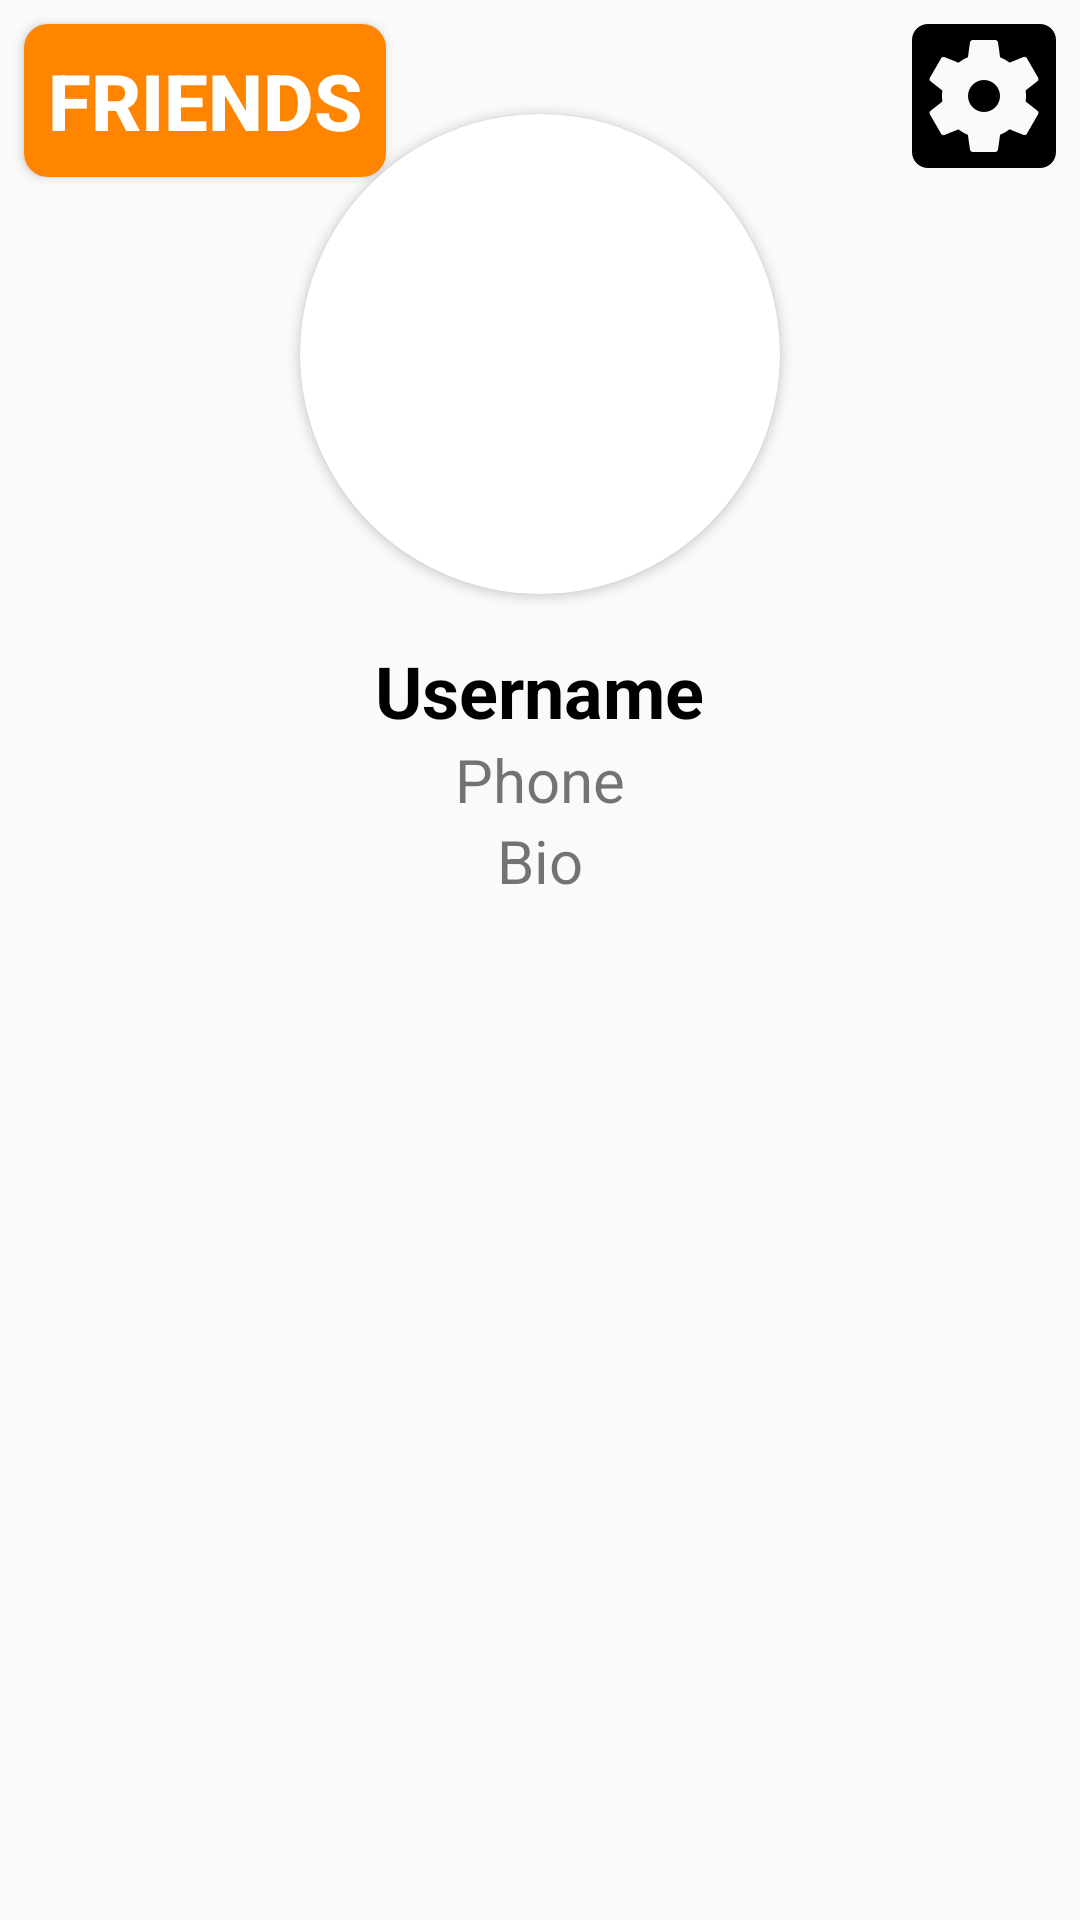

Produce the Android XML layout that renders to this screen, including the resource entries it uses.
<!-- AndroidManifest.xml: activity theme ChatTheme.NoActionBar -->
<!-- res/layout/activity_main.xml -->
<?xml version="1.0" encoding="utf-8"?>
<RelativeLayout xmlns:android="http://schemas.android.com/apk/res/android"
    xmlns:app="http://schemas.android.com/apk/res-auto"
    xmlns:tools="http://schemas.android.com/tools"
    android:layout_width="match_parent"
    android:layout_height="match_parent"
    tools:context="com.electronics.invento.wechatp2p.MainActivity">

    <ImageButton
        android:id="@+id/imageButton_main_goto_edit"
        android:layout_width="64dp"
        android:layout_height="64dp"
        android:layout_alignParentTop="true"
        android:layout_alignParentEnd="true"
        android:background="@android:color/transparent"
        android:src="@drawable/ic_setting_icon"/>

    <android.support.v7.widget.CardView
        android:id="@+id/cv_main_profile"
        android:layout_width="160dp"
        android:layout_height="160dp"
        android:layout_alignParentTop="true"
        android:layout_centerHorizontal="true"
        android:layout_marginTop="38dp"
        app:cardCornerRadius="80dp">

        <ImageView
            android:id="@+id/imageView_main_profile"
            android:layout_width="match_parent"
            android:layout_height="match_parent"
            android:scaleType="centerCrop"
            android:src="@drawable/ic_profile" />
    </android.support.v7.widget.CardView>

    <TextView
        android:id="@+id/textView_main_username"
        android:layout_width="wrap_content"
        android:layout_height="wrap_content"
        android:layout_below="@id/cv_main_profile"
        android:layout_centerHorizontal="true"
        android:layout_marginTop="16dp"
        android:text="Username"
        android:textColor="@android:color/black"
        android:textSize="24sp"
        android:textStyle="bold" />

    <TextView
        android:id="@+id/textView_main_phone"
        android:layout_width="wrap_content"
        android:layout_height="wrap_content"
        android:layout_below="@id/textView_main_username"
        android:layout_centerHorizontal="true"
        android:text="Phone"
        android:textSize="20sp"/>

    <TextView
        android:id="@+id/textView_main_bio"
        android:layout_width="wrap_content"
        android:layout_height="wrap_content"
        android:layout_below="@id/textView_main_phone"
        android:layout_centerHorizontal="true"
        android:text="Bio"
        android:textSize="20sp"/>

    <Button
        android:id="@+id/button_main_show_friends"
        android:layout_width="wrap_content"
        android:layout_height="wrap_content"
        android:layout_alignParentStart="true"
        android:layout_margin="8dp"
        android:background="@drawable/button_main_background"
        android:padding="8dp"
        android:text="Friends"
        android:textColor="@color/maincolorText"
        android:textSize="26sp"
        android:textStyle="bold" />
</RelativeLayout>
<!-- resources referenced by this layout -->
<resources>
  <color name="maincolorText">#FFFFFF</color>
  <!-- drawable button_main_background (drawable) -->
  <?xml version="1.0" encoding="utf-8"?>
  <shape xmlns:android="http://schemas.android.com/apk/res/android">
      <corners android:radius="8dp"/>
      <solid android:color="#ff8500"/>
  </shape>
  <!-- drawable ic_setting_icon (drawable) -->
  <vector xmlns:android="http://schemas.android.com/apk/res/android"
          android:width="64dp"
          android:height="64dp"
          android:viewportWidth="24.0"
          android:viewportHeight="24.0">
      <path
          android:fillColor="#FF000000"
          android:pathData="M12,10c-1.1,0 -2,0.9 -2,2s0.9,2 2,2 2,-0.9 2,-2 -0.9,-2 -2,-2zM19,3L5,3c-1.11,0 -2,0.9 -2,2v14c0,1.1 0.89,2 2,2h14c1.11,0 2,-0.9 2,-2L21,5c0,-1.1 -0.89,-2 -2,-2zM17.25,12c0,0.23 -0.02,0.46 -0.05,0.68l1.48,1.16c0.13,0.11 0.17,0.3 0.08,0.45l-1.4,2.42c-0.09,0.15 -0.27,0.21 -0.43,0.15l-1.74,-0.7c-0.36,0.28 -0.76,0.51 -1.18,0.69l-0.26,1.85c-0.03,0.17 -0.18,0.3 -0.35,0.3h-2.8c-0.17,0 -0.32,-0.13 -0.35,-0.29l-0.26,-1.85c-0.43,-0.18 -0.82,-0.41 -1.18,-0.69l-1.74,0.7c-0.16,0.06 -0.34,0 -0.43,-0.15l-1.4,-2.42c-0.09,-0.15 -0.05,-0.34 0.08,-0.45l1.48,-1.16c-0.03,-0.23 -0.05,-0.46 -0.05,-0.69 0,-0.23 0.02,-0.46 0.05,-0.68l-1.48,-1.16c-0.13,-0.11 -0.17,-0.3 -0.08,-0.45l1.4,-2.42c0.09,-0.15 0.27,-0.21 0.43,-0.15l1.74,0.7c0.36,-0.28 0.76,-0.51 1.18,-0.69l0.26,-1.85c0.03,-0.17 0.18,-0.3 0.35,-0.3h2.8c0.17,0 0.32,0.13 0.35,0.29l0.26,1.85c0.43,0.18 0.82,0.41 1.18,0.69l1.74,-0.7c0.16,-0.06 0.34,0 0.43,0.15l1.4,2.42c0.09,0.15 0.05,0.34 -0.08,0.45l-1.48,1.16c0.03,0.23 0.05,0.46 0.05,0.69z"/>
  </vector>
  <style name="ChatTheme.NoActionBar">
          <item name="android:windowActionBar">false</item>
          <item name="android:windowNoTitle">true</item>
      </style>
</resources>
